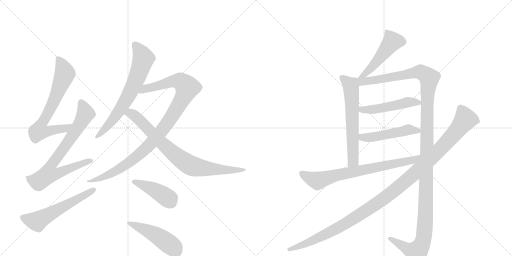
t = 0.00 s
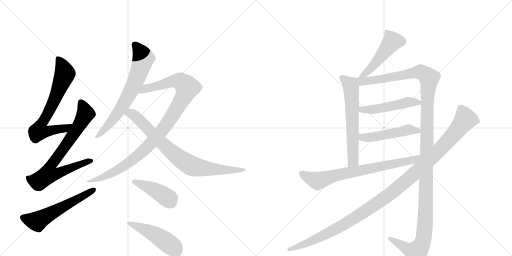
t = 2.53 s
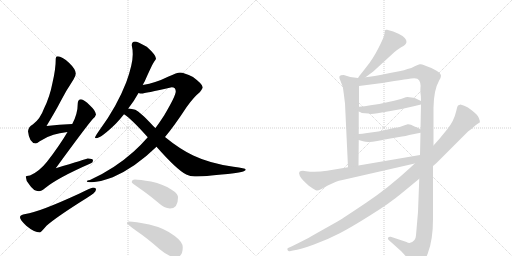
t = 5.05 s
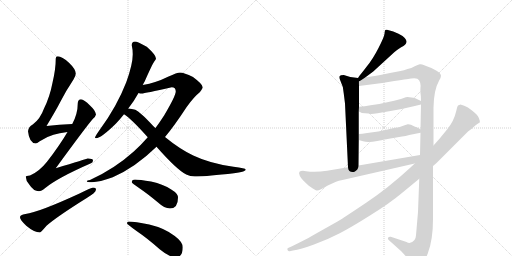
t = 7.58 s
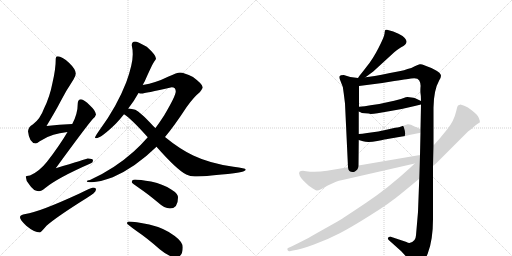
t = 10.10 s
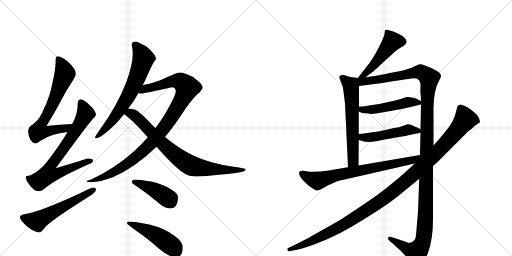
t = 12.63 s

The animated SVG that drew these frames (rendered in a browser with its animation timeline set to each time). Animation: 15 CSS @keyframes rules; one cycle of 12.63 s.

<svg version="1.1" viewBox="0 0 2048 1024" xmlns="http://www.w3.org/2000/svg">
  <g stroke="lightgray" stroke-dasharray="1,1" stroke-width="1" transform="scale(4, 4)">
    <line x1="0" y1="0" x2="256" y2="256"></line>
    <line x1="256" y1="0" x2="0" y2="256"></line>
    <line x1="128" y1="0" x2="128" y2="256"></line>
    <line x1="0" y1="128" x2="256" y2="128"></line>
    <line x1="256" y1="0" x2="512" y2="256"></line>
    <line x1="512" y1="0" x2="256" y2="256"></line>
    <line x1="384" y1="0" x2="384" y2="256"></line>
    <line x1="256" y1="128" x2="512" y2="128"></line>
  </g>
<g transform="scale(1, -1) translate(0, -850)">
   <style type="text/css">
    @keyframes keyframes0 {
      from {
       stroke: black;
       stroke-dashoffset: 705;
       stroke-width: 128;
       }
       70% {
       animation-timing-function: step-end;
       stroke: black;
       stroke-dashoffset: 0;
       stroke-width: 128;
       }
       to {
       stroke: black;
       stroke-width: 1024;
       }
       }
       #make-me-a-hanzi-animation-0 {
         animation: keyframes0 0.823730s both;
         animation-delay: 0.000000s;
         animation-timing-function: linear;
       }
    @keyframes keyframes1 {
      from {
       stroke: black;
       stroke-dashoffset: 769;
       stroke-width: 128;
       }
       71% {
       animation-timing-function: step-end;
       stroke: black;
       stroke-dashoffset: 0;
       stroke-width: 128;
       }
       to {
       stroke: black;
       stroke-width: 1024;
       }
       }
       #make-me-a-hanzi-animation-1 {
         animation: keyframes1 0.875814s both;
         animation-delay: 0.823730s;
         animation-timing-function: linear;
       }
    @keyframes keyframes2 {
      from {
       stroke: black;
       stroke-dashoffset: 576;
       stroke-width: 128;
       }
       65% {
       animation-timing-function: step-end;
       stroke: black;
       stroke-dashoffset: 0;
       stroke-width: 128;
       }
       to {
       stroke: black;
       stroke-width: 1024;
       }
       }
       #make-me-a-hanzi-animation-2 {
         animation: keyframes2 0.718750s both;
         animation-delay: 1.699544s;
         animation-timing-function: linear;
       }
    @keyframes keyframes3 {
      from {
       stroke: black;
       stroke-dashoffset: 695;
       stroke-width: 128;
       }
       69% {
       animation-timing-function: step-end;
       stroke: black;
       stroke-dashoffset: 0;
       stroke-width: 128;
       }
       to {
       stroke: black;
       stroke-width: 1024;
       }
       }
       #make-me-a-hanzi-animation-3 {
         animation: keyframes3 0.815592s both;
         animation-delay: 2.418294s;
         animation-timing-function: linear;
       }
    @keyframes keyframes4 {
      from {
       stroke: black;
       stroke-dashoffset: 1022;
       stroke-width: 128;
       }
       77% {
       animation-timing-function: step-end;
       stroke: black;
       stroke-dashoffset: 0;
       stroke-width: 128;
       }
       to {
       stroke: black;
       stroke-width: 1024;
       }
       }
       #make-me-a-hanzi-animation-4 {
         animation: keyframes4 1.081706s both;
         animation-delay: 3.233887s;
         animation-timing-function: linear;
       }
    @keyframes keyframes5 {
      from {
       stroke: black;
       stroke-dashoffset: 813;
       stroke-width: 128;
       }
       73% {
       animation-timing-function: step-end;
       stroke: black;
       stroke-dashoffset: 0;
       stroke-width: 128;
       }
       to {
       stroke: black;
       stroke-width: 1024;
       }
       }
       #make-me-a-hanzi-animation-5 {
         animation: keyframes5 0.911621s both;
         animation-delay: 4.315592s;
         animation-timing-function: linear;
       }
    @keyframes keyframes6 {
      from {
       stroke: black;
       stroke-dashoffset: 426;
       stroke-width: 128;
       }
       58% {
       animation-timing-function: step-end;
       stroke: black;
       stroke-dashoffset: 0;
       stroke-width: 128;
       }
       to {
       stroke: black;
       stroke-width: 1024;
       }
       }
       #make-me-a-hanzi-animation-6 {
         animation: keyframes6 0.596680s both;
         animation-delay: 5.227214s;
         animation-timing-function: linear;
       }
    @keyframes keyframes7 {
      from {
       stroke: black;
       stroke-dashoffset: 481;
       stroke-width: 128;
       }
       61% {
       animation-timing-function: step-end;
       stroke: black;
       stroke-dashoffset: 0;
       stroke-width: 128;
       }
       to {
       stroke: black;
       stroke-width: 1024;
       }
       }
       #make-me-a-hanzi-animation-7 {
         animation: keyframes7 0.641439s both;
         animation-delay: 5.823893s;
         animation-timing-function: linear;
       }
    @keyframes keyframes8 {
      from {
       stroke: black;
       stroke-dashoffset: 492;
       stroke-width: 128;
       }
       62% {
       animation-timing-function: step-end;
       stroke: black;
       stroke-dashoffset: 0;
       stroke-width: 128;
       }
       to {
       stroke: black;
       stroke-width: 1024;
       }
       }
       #make-me-a-hanzi-animation-8 {
         animation: keyframes8 0.650391s both;
         animation-delay: 6.465332s;
         animation-timing-function: linear;
       }
    @keyframes keyframes9 {
      from {
       stroke: black;
       stroke-dashoffset: 631;
       stroke-width: 128;
       }
       67% {
       animation-timing-function: step-end;
       stroke: black;
       stroke-dashoffset: 0;
       stroke-width: 128;
       }
       to {
       stroke: black;
       stroke-width: 1024;
       }
       }
       #make-me-a-hanzi-animation-9 {
         animation: keyframes9 0.763509s both;
         animation-delay: 7.115723s;
         animation-timing-function: linear;
       }
    @keyframes keyframes10 {
      from {
       stroke: black;
       stroke-dashoffset: 1373;
       stroke-width: 128;
       }
       82% {
       animation-timing-function: step-end;
       stroke: black;
       stroke-dashoffset: 0;
       stroke-width: 128;
       }
       to {
       stroke: black;
       stroke-width: 1024;
       }
       }
       #make-me-a-hanzi-animation-10 {
         animation: keyframes10 1.367350s both;
         animation-delay: 7.879232s;
         animation-timing-function: linear;
       }
    @keyframes keyframes11 {
      from {
       stroke: black;
       stroke-dashoffset: 494;
       stroke-width: 128;
       }
       62% {
       animation-timing-function: step-end;
       stroke: black;
       stroke-dashoffset: 0;
       stroke-width: 128;
       }
       to {
       stroke: black;
       stroke-width: 1024;
       }
       }
       #make-me-a-hanzi-animation-11 {
         animation: keyframes11 0.652018s both;
         animation-delay: 9.246582s;
         animation-timing-function: linear;
       }
    @keyframes keyframes12 {
      from {
       stroke: black;
       stroke-dashoffset: 494;
       stroke-width: 128;
       }
       62% {
       animation-timing-function: step-end;
       stroke: black;
       stroke-dashoffset: 0;
       stroke-width: 128;
       }
       to {
       stroke: black;
       stroke-width: 1024;
       }
       }
       #make-me-a-hanzi-animation-12 {
         animation: keyframes12 0.652018s both;
         animation-delay: 9.898600s;
         animation-timing-function: linear;
       }
    @keyframes keyframes13 {
      from {
       stroke: black;
       stroke-dashoffset: 742;
       stroke-width: 128;
       }
       71% {
       animation-timing-function: step-end;
       stroke: black;
       stroke-dashoffset: 0;
       stroke-width: 128;
       }
       to {
       stroke: black;
       stroke-width: 1024;
       }
       }
       #make-me-a-hanzi-animation-13 {
         animation: keyframes13 0.853841s both;
         animation-delay: 10.550618s;
         animation-timing-function: linear;
       }
    @keyframes keyframes14 {
      from {
       stroke: black;
       stroke-dashoffset: 1193;
       stroke-width: 128;
       }
       80% {
       animation-timing-function: step-end;
       stroke: black;
       stroke-dashoffset: 0;
       stroke-width: 128;
       }
       to {
       stroke: black;
       stroke-width: 1024;
       }
       }
       #make-me-a-hanzi-animation-14 {
         animation: keyframes14 1.220866s both;
         animation-delay: 11.404460s;
         animation-timing-function: linear;
       }
</style>
<path d="M 289 354 Q 238 352 186 346 Q 223 407 241 442 Q 262 484 294 532 Q 303 547 303 556 Q 303 573 276 599 Q 248 625 231 625 Q 223 625 223 616 Q 223 574 210 519 Q 199 462 176 416 Q 161 374 131 352 Q 114 343 112 325 Q 117 278 143 276 Q 147 276 159 285 Q 188 304 214 311 Q 236 317 270 322 C 300 327 319 355 289 354 Z" fill="lightgray"></path> 
<path d="M 324 453 Q 311 452 311 436 Q 311 395 289 354 L 270 322 Q 237 266 188 203 Q 157 164 120 148 Q 104 147 103 144 Q 103 128 117 112 Q 134 85 156 85 Q 165 85 181 98 Q 231 139 364 197 Q 372 200 372 209 Q 372 216 351 216 Q 345 214 223 177 Q 341 339 371 374 Q 382 383 384 392 Q 382 408 360 428 Q 336 452 324 453 Z" fill="lightgray"></path> 
<path d="M 372 100 Q 367 100 316 75 Q 155 1 102 -6 Q 80 -9 80 -19 Q 80 -29 105 -53 Q 137 -80 160 -80 Q 163 -80 186 -53 Q 227 -17 347 58 Q 384 80 384 92 Q 384 100 372 100 Z" fill="lightgray"></path> 
<path d="M 540 684 Q 527 684 527 669 Q 531 652 531 633 Q 531 593 505 521 Q 467 423 399 331 Q 380 304 380 300 Q 380 297 384 297 Q 404 297 464 356 Q 481 374 496 393 L 513 416 Q 536 445 554 478 L 571 510 Q 574 517 579 525 Q 609 593 617 604 Q 624 613 624 616 Q 624 630 587 663 Q 549 684 540 684 Z" fill="lightgray"></path> 
<path d="M 591 301 Q 565 271 534 243 Q 457 174 360 130 Q 347 128 347 125 Q 347 121 368 121 Q 398 122 451 141 Q 541 180 626 263 L 660 302 Q 697 346 746 421 Q 775 462 799 481 Q 811 497 811 501 Q 811 513 772 542 Q 736 560 720 560 Q 709 560 672 543 Q 624 519 571 510 C 542 504 524 479 554 478 Q 561 476 567 476 Q 578 476 687 501 Q 703 501 703 484 Q 703 467 657 389 Q 641 364 622 338 L 591 301 Z" fill="lightgray"></path> 
<path d="M 496 393 Q 524 376 591 301 L 626 263 Q 708 170 745 152 Q 761 144 779 144 Q 811 144 911 154 Q 983 161 983 172 Q 983 177 934 183 Q 840 196 773 228 Q 717 255 660 302 L 622 338 Q 617 342 611 348 Q 560 403 541 411 Q 528 415 513 416 C 483 420 472 411 496 393 Z" fill="lightgray"></path> 
<path d="M 540 132 Q 527 132 527 121 Q 527 118 559 96 Q 590 75 631 41 Q 658 16 680 16 Q 712 16 712 60 Q 712 76 685 92 Q 655 113 604 124 Q 558 132 540 132 Z" fill="lightgray"></path> 
<path d="M 515 -36 Q 508 -36 508 -43 Q 508 -47 549 -76 Q 589 -103 640 -148 Q 677 -179 703 -179 Q 731 -179 731 -139 Q 731 -118 699 -94 Q 660 -63 597 -48 Q 539 -36 515 -36 Z" fill="lightgray"></path> 
<path d="M 1462 541 L 1493 564 L 1577 641 Q 1590 652 1603 660 Q 1616 667 1620 671 Q 1625 675 1626 682 Q 1627 689 1619 698 Q 1611 707 1594 715 L 1573 724 L 1548 731 Q 1544 732 1541 730 Q 1539 727 1538 715 Q 1537 703 1514 658 Q 1491 613 1467 584 Q 1444 554 1441 551 Q 1438 548 1432 538 C 1416 513 1438 523 1462 541 Z" fill="lightgray"></path> 
<path d="M 1432 538 L 1401 542 L 1375 550 Q 1361 550 1358 545 Q 1355 540 1362 526 Q 1373 506 1375 476 L 1380 436 L 1392 181 C 1393 151 1434 158 1434 188 L 1435 290 L 1435 314 L 1435 404 L 1436 423 L 1436 506 C 1436 536 1436 537 1432 538 Z" fill="lightgray"></path> 
<path d="M 1734 268 L 1734 420 Q 1735 490 1757 529 Q 1764 540 1764 547 Q 1762 566 1697 589 Q 1687 594 1679 593 Q 1672 592 1659 585 Q 1646 577 1630 574 Q 1616 568 1602 566 L 1560 558 Q 1487 543 1462 541 C 1420 535 1391 500 1436 506 L 1529 518 L 1577 526 Q 1641 536 1644 536 Q 1670 541 1677 528 Q 1684 515 1682 501 Q 1681 486 1682 477 Q 1684 468 1684 446 L 1684 432 L 1682 333 L 1682 319 L 1680 230 L 1677 135 L 1672 2 L 1664 -91 Q 1663 -104 1658 -110 Q 1642 -129 1626 -118 L 1563 -97 Q 1556 -96 1553 -100 Q 1549 -106 1557 -112 L 1605 -155 L 1650 -204 Q 1659 -216 1665 -218 Q 1690 -218 1711 -164 Q 1732 -110 1732 -26 L 1732 186 L 1734 268 Z" fill="lightgray"></path> 
<path d="M 1483 394 Q 1494 394 1510 397 L 1562 406 Q 1607 413 1659 426 L 1684 432 C 1703 437 1703 437 1684 446 L 1661 457 Q 1654 459 1646 460 L 1630 462 Q 1625 462 1612 457 Q 1599 452 1558 443 L 1517 434 L 1482 429 Q 1459 425 1436 423 C 1406 420 1408 417 1435 404 L 1442 401 Q 1444 398 1460 397 Q 1477 396 1483 394 Z" fill="lightgray"></path> 
<path d="M 1435 290 L 1452 285 Q 1472 278 1509 286 Q 1546 294 1550 294 L 1608 304 Q 1622 305 1637 310 L 1682 319 C 1701 323 1701 323 1682 333 L 1669 340 L 1658 344 Q 1641 354 1631 353 Q 1621 351 1613 347 L 1596 341 Q 1593 342 1550 332 L 1513 324 L 1469 318 Q 1447 314 1435 314 C 1405 313 1406 298 1435 290 Z" fill="lightgray"></path> 
<path d="M 1392 181 L 1308 167 Q 1263 160 1224 165 L 1212 167 Q 1202 167 1198 163 Q 1194 159 1199 147 Q 1204 137 1213 128 L 1234 108 Q 1263 87 1268 88 Q 1274 88 1284 93 L 1311 108 L 1344 123 Q 1354 127 1370 130 L 1659 196 C 1698 205 1710 235 1680 230 L 1434 188 L 1392 181 Z" fill="lightgray"></path> 
<path d="M 1857 427 L 1842 432 L 1832 428 Q 1829 425 1825 406 Q 1816 366 1789 333 L 1758 295 L 1734 268 L 1659 196 L 1642 180 Q 1553 98 1466 40 Q 1380 -18 1350 -36 L 1247 -94 Q 1225 -107 1166 -136 L 1152 -142 Q 1148 -144 1150 -150 Q 1154 -156 1159 -155 L 1172 -152 Q 1202 -148 1256 -128 Q 1311 -108 1359 -83 Q 1407 -58 1483 -10 Q 1559 37 1609 79 L 1677 135 L 1732 186 L 1745 197 L 1872 324 Q 1889 336 1899 346 Q 1909 355 1919 360 Q 1921 365 1915 379 Q 1909 392 1888 408 Q 1871 422 1857 427 Z" fill="lightgray"></path> 
      <clipPath id="make-me-a-hanzi-clip-0">
      <path d="M 289 354 Q 238 352 186 346 Q 223 407 241 442 Q 262 484 294 532 Q 303 547 303 556 Q 303 573 276 599 Q 248 625 231 625 Q 223 625 223 616 Q 223 574 210 519 Q 199 462 176 416 Q 161 374 131 352 Q 114 343 112 325 Q 117 278 143 276 Q 147 276 159 285 Q 188 304 214 311 Q 236 317 270 322 C 300 327 319 355 289 354 Z" fill="lightgray"></path>
      </clipPath>
      <path clip-path="url(#make-me-a-hanzi-clip-0)" d="M 234 614 L 260 555 L 217 448 L 164 352 L 156 326 L 186 323 L 260 335 L 282 351 " fill="none" id="make-me-a-hanzi-animation-0" stroke-dasharray="577 1154" stroke-linecap="round"></path>

      <clipPath id="make-me-a-hanzi-clip-1">
      <path d="M 324 453 Q 311 452 311 436 Q 311 395 289 354 L 270 322 Q 237 266 188 203 Q 157 164 120 148 Q 104 147 103 144 Q 103 128 117 112 Q 134 85 156 85 Q 165 85 181 98 Q 231 139 364 197 Q 372 200 372 209 Q 372 216 351 216 Q 345 214 223 177 Q 341 339 371 374 Q 382 383 384 392 Q 382 408 360 428 Q 336 452 324 453 Z" fill="lightgray"></path>
      </clipPath>
      <path clip-path="url(#make-me-a-hanzi-clip-1)" d="M 325 439 L 342 398 L 338 387 L 276 286 L 200 182 L 194 153 L 222 153 L 304 188 L 364 206 " fill="none" id="make-me-a-hanzi-animation-1" stroke-dasharray="641 1282" stroke-linecap="round"></path>

      <clipPath id="make-me-a-hanzi-clip-2">
      <path d="M 372 100 Q 367 100 316 75 Q 155 1 102 -6 Q 80 -9 80 -19 Q 80 -29 105 -53 Q 137 -80 160 -80 Q 163 -80 186 -53 Q 227 -17 347 58 Q 384 80 384 92 Q 384 100 372 100 Z" fill="lightgray"></path>
      </clipPath>
      <path clip-path="url(#make-me-a-hanzi-clip-2)" d="M 90 -20 L 147 -36 L 375 91 " fill="none" id="make-me-a-hanzi-animation-2" stroke-dasharray="448 896" stroke-linecap="round"></path>

      <clipPath id="make-me-a-hanzi-clip-3">
      <path d="M 540 684 Q 527 684 527 669 Q 531 652 531 633 Q 531 593 505 521 Q 467 423 399 331 Q 380 304 380 300 Q 380 297 384 297 Q 404 297 464 356 Q 481 374 496 393 L 513 416 Q 536 445 554 478 L 571 510 Q 574 517 579 525 Q 609 593 617 604 Q 624 613 624 616 Q 624 630 587 663 Q 549 684 540 684 Z" fill="lightgray"></path>
      </clipPath>
      <path clip-path="url(#make-me-a-hanzi-clip-3)" d="M 539 672 L 574 616 L 543 528 L 510 460 L 454 374 L 384 301 " fill="none" id="make-me-a-hanzi-animation-3" stroke-dasharray="567 1134" stroke-linecap="round"></path>

      <clipPath id="make-me-a-hanzi-clip-4">
      <path d="M 591 301 Q 565 271 534 243 Q 457 174 360 130 Q 347 128 347 125 Q 347 121 368 121 Q 398 122 451 141 Q 541 180 626 263 L 660 302 Q 697 346 746 421 Q 775 462 799 481 Q 811 497 811 501 Q 811 513 772 542 Q 736 560 720 560 Q 709 560 672 543 Q 624 519 571 510 C 542 504 524 479 554 478 Q 561 476 567 476 Q 578 476 687 501 Q 703 501 703 484 Q 703 467 657 389 Q 641 364 622 338 L 591 301 Z" fill="lightgray"></path>
      </clipPath>
      <path clip-path="url(#make-me-a-hanzi-clip-4)" d="M 561 481 L 582 496 L 690 526 L 721 524 L 748 500 L 733 461 L 682 376 L 603 275 L 498 187 L 438 152 L 395 134 L 369 130 L 360 122 " fill="none" id="make-me-a-hanzi-animation-4" stroke-dasharray="894 1788" stroke-linecap="round"></path>

      <clipPath id="make-me-a-hanzi-clip-5">
      <path d="M 496 393 Q 524 376 591 301 L 626 263 Q 708 170 745 152 Q 761 144 779 144 Q 811 144 911 154 Q 983 161 983 172 Q 983 177 934 183 Q 840 196 773 228 Q 717 255 660 302 L 622 338 Q 617 342 611 348 Q 560 403 541 411 Q 528 415 513 416 C 483 420 472 411 496 393 Z" fill="lightgray"></path>
      </clipPath>
      <path clip-path="url(#make-me-a-hanzi-clip-5)" d="M 503 397 L 521 397 L 540 386 L 668 258 L 761 189 L 859 172 L 980 171 " fill="none" id="make-me-a-hanzi-animation-5" stroke-dasharray="685 1370" stroke-linecap="round"></path>

      <clipPath id="make-me-a-hanzi-clip-6">
      <path d="M 540 132 Q 527 132 527 121 Q 527 118 559 96 Q 590 75 631 41 Q 658 16 680 16 Q 712 16 712 60 Q 712 76 685 92 Q 655 113 604 124 Q 558 132 540 132 Z" fill="lightgray"></path>
      </clipPath>
      <path clip-path="url(#make-me-a-hanzi-clip-6)" d="M 534 123 L 620 89 L 671 57 L 682 44 " fill="none" id="make-me-a-hanzi-animation-6" stroke-dasharray="298 596" stroke-linecap="round"></path>

      <clipPath id="make-me-a-hanzi-clip-7">
      <path d="M 515 -36 Q 508 -36 508 -43 Q 508 -47 549 -76 Q 589 -103 640 -148 Q 677 -179 703 -179 Q 731 -179 731 -139 Q 731 -118 699 -94 Q 660 -63 597 -48 Q 539 -36 515 -36 Z" fill="lightgray"></path>
      </clipPath>
      <path clip-path="url(#make-me-a-hanzi-clip-7)" d="M 514 -42 L 614 -84 L 691 -137 L 705 -155 " fill="none" id="make-me-a-hanzi-animation-7" stroke-dasharray="353 706" stroke-linecap="round"></path>

      <clipPath id="make-me-a-hanzi-clip-8">
      <path d="M 1462 541 L 1493 564 L 1577 641 Q 1590 652 1603 660 Q 1616 667 1620 671 Q 1625 675 1626 682 Q 1627 689 1619 698 Q 1611 707 1594 715 L 1573 724 L 1548 731 Q 1544 732 1541 730 Q 1539 727 1538 715 Q 1537 703 1514 658 Q 1491 613 1467 584 Q 1444 554 1441 551 Q 1438 548 1432 538 C 1416 513 1438 523 1462 541 Z" fill="lightgray"></path>
      </clipPath>
      <path clip-path="url(#make-me-a-hanzi-clip-8)" d="M 1546 721 L 1568 682 L 1479 572 L 1439 543 " fill="none" id="make-me-a-hanzi-animation-8" stroke-dasharray="364 728" stroke-linecap="round"></path>

      <clipPath id="make-me-a-hanzi-clip-9">
      <path d="M 1432 538 L 1401 542 L 1375 550 Q 1361 550 1358 545 Q 1355 540 1362 526 Q 1373 506 1375 476 L 1380 436 L 1392 181 C 1393 151 1434 158 1434 188 L 1435 290 L 1435 314 L 1435 404 L 1436 423 L 1436 506 C 1436 536 1436 537 1432 538 Z" fill="lightgray"></path>
      </clipPath>
      <path clip-path="url(#make-me-a-hanzi-clip-9)" d="M 1365 541 L 1403 509 L 1404 499 L 1413 210 L 1398 189 " fill="none" id="make-me-a-hanzi-animation-9" stroke-dasharray="503 1006" stroke-linecap="round"></path>

      <clipPath id="make-me-a-hanzi-clip-10">
      <path d="M 1734 268 L 1734 420 Q 1735 490 1757 529 Q 1764 540 1764 547 Q 1762 566 1697 589 Q 1687 594 1679 593 Q 1672 592 1659 585 Q 1646 577 1630 574 Q 1616 568 1602 566 L 1560 558 Q 1487 543 1462 541 C 1420 535 1391 500 1436 506 L 1529 518 L 1577 526 Q 1641 536 1644 536 Q 1670 541 1677 528 Q 1684 515 1682 501 Q 1681 486 1682 477 Q 1684 468 1684 446 L 1684 432 L 1682 333 L 1682 319 L 1680 230 L 1677 135 L 1672 2 L 1664 -91 Q 1663 -104 1658 -110 Q 1642 -129 1626 -118 L 1563 -97 Q 1556 -96 1553 -100 Q 1549 -106 1557 -112 L 1605 -155 L 1650 -204 Q 1659 -216 1665 -218 Q 1690 -218 1711 -164 Q 1732 -110 1732 -26 L 1732 186 L 1734 268 Z" fill="lightgray"></path>
      </clipPath>
      <path clip-path="url(#make-me-a-hanzi-clip-10)" d="M 1440 534 L 1449 524 L 1473 525 L 1682 563 L 1714 542 L 1716 534 L 1709 456 L 1702 -18 L 1693 -111 L 1667 -158 L 1639 -151 L 1560 -104 " fill="none" id="make-me-a-hanzi-animation-10" stroke-dasharray="1245 2490" stroke-linecap="round"></path>

      <clipPath id="make-me-a-hanzi-clip-11">
      <path d="M 1483 394 Q 1494 394 1510 397 L 1562 406 Q 1607 413 1659 426 L 1684 432 C 1703 437 1703 437 1684 446 L 1661 457 Q 1654 459 1646 460 L 1630 462 Q 1625 462 1612 457 Q 1599 452 1558 443 L 1517 434 L 1482 429 Q 1459 425 1436 423 C 1406 420 1408 417 1435 404 L 1442 401 Q 1444 398 1460 397 Q 1477 396 1483 394 Z" fill="lightgray"></path>
      </clipPath>
      <path clip-path="url(#make-me-a-hanzi-clip-11)" d="M 1441 408 L 1514 415 L 1630 441 L 1676 439 " fill="none" id="make-me-a-hanzi-animation-11" stroke-dasharray="366 732" stroke-linecap="round"></path>

      <clipPath id="make-me-a-hanzi-clip-12">
      <path d="M 1435 290 L 1452 285 Q 1472 278 1509 286 Q 1546 294 1550 294 L 1608 304 Q 1622 305 1637 310 L 1682 319 C 1701 323 1701 323 1682 333 L 1669 340 L 1658 344 Q 1641 354 1631 353 Q 1621 351 1613 347 L 1596 341 Q 1593 342 1550 332 L 1513 324 L 1469 318 Q 1447 314 1435 314 C 1405 313 1406 298 1435 290 Z" fill="lightgray"></path>
      </clipPath>
      <path clip-path="url(#make-me-a-hanzi-clip-12)" d="M 1440 308 L 1471 299 L 1632 331 L 1673 326 " fill="none" id="make-me-a-hanzi-animation-12" stroke-dasharray="366 732" stroke-linecap="round"></path>

      <clipPath id="make-me-a-hanzi-clip-13">
      <path d="M 1392 181 L 1308 167 Q 1263 160 1224 165 L 1212 167 Q 1202 167 1198 163 Q 1194 159 1199 147 Q 1204 137 1213 128 L 1234 108 Q 1263 87 1268 88 Q 1274 88 1284 93 L 1311 108 L 1344 123 Q 1354 127 1370 130 L 1659 196 C 1698 205 1710 235 1680 230 L 1434 188 L 1392 181 Z" fill="lightgray"></path>
      </clipPath>
      <path clip-path="url(#make-me-a-hanzi-clip-13)" d="M 1207 157 L 1223 145 L 1271 127 L 1347 150 L 1648 208 L 1673 223 " fill="none" id="make-me-a-hanzi-animation-13" stroke-dasharray="614 1228" stroke-linecap="round"></path>

      <clipPath id="make-me-a-hanzi-clip-14">
      <path d="M 1857 427 L 1842 432 L 1832 428 Q 1829 425 1825 406 Q 1816 366 1789 333 L 1758 295 L 1734 268 L 1659 196 L 1642 180 Q 1553 98 1466 40 Q 1380 -18 1350 -36 L 1247 -94 Q 1225 -107 1166 -136 L 1152 -142 Q 1148 -144 1150 -150 Q 1154 -156 1159 -155 L 1172 -152 Q 1202 -148 1256 -128 Q 1311 -108 1359 -83 Q 1407 -58 1483 -10 Q 1559 37 1609 79 L 1677 135 L 1732 186 L 1745 197 L 1872 324 Q 1889 336 1899 346 Q 1909 355 1919 360 Q 1921 365 1915 379 Q 1909 392 1888 408 Q 1871 422 1857 427 Z" fill="lightgray"></path>
      </clipPath>
      <path clip-path="url(#make-me-a-hanzi-clip-14)" d="M 1841 419 L 1860 369 L 1772 265 L 1598 104 L 1492 25 L 1365 -54 L 1257 -110 L 1157 -148 " fill="none" id="make-me-a-hanzi-animation-14" stroke-dasharray="1065 2130" stroke-linecap="round"></path>

</g>
</svg>
